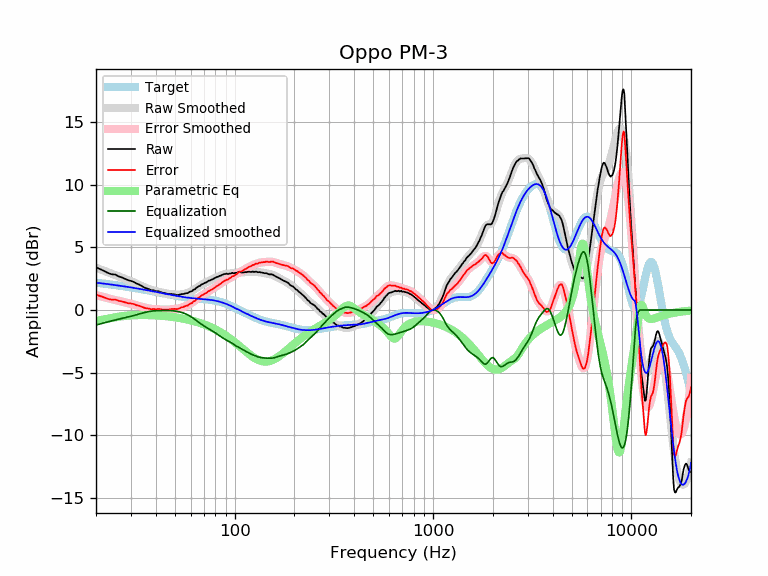

Source data for this figure (header and first rows):
frequency, raw, error, smoothed, error_smoothed, equalization, parametric_eq, equalized_raw, equalized_smoothed, target
20, 3.40, 1.22, 3.38, 1.20, -1.20, -0.85, 2.21, 2.19, 2.19
21, 3.26, 1.12, 3.25, 1.11, -1.11, -0.81, 2.16, 2.15, 2.15
22, 3.11, 1.01, 3.13, 1.02, -1.02, -0.75, 2.09, 2.11, 2.11
23, 2.95, 0.89, 3.01, 0.94, -0.94, -0.69, 2.01, 2.07, 2.07
24, 2.85, 0.82, 2.90, 0.87, -0.87, -0.63, 1.99, 2.03, 2.03
25, 2.83, 0.84, 2.79, 0.80, -0.80, -0.58, 2.03, 1.99, 1.99
26, 2.68, 0.73, 2.69, 0.74, -0.74, -0.54, 1.95, 1.95, 1.95
27, 2.60, 0.69, 2.59, 0.68, -0.68, -0.50, 1.93, 1.91, 1.91
28, 2.49, 0.62, 2.50, 0.62, -0.62, -0.47, 1.87, 1.88, 1.88
29, 2.38, 0.54, 2.40, 0.56, -0.56, -0.45, 1.82, 1.84, 1.84
30, 2.32, 0.52, 2.30, 0.50, -0.50, -0.43, 1.82, 1.80, 1.80
31, 2.24, 0.48, 2.21, 0.44, -0.44, -0.42, 1.80, 1.77, 1.77
32, 2.11, 0.38, 2.11, 0.38, -0.38, -0.41, 1.73, 1.73, 1.73
33, 2.03, 0.34, 2.01, 0.32, -0.32, -0.40, 1.72, 1.69, 1.69
34, 1.91, 0.25, 1.92, 0.26, -0.26, -0.40, 1.65, 1.66, 1.66
35, 1.80, 0.18, 1.83, 0.20, -0.20, -0.40, 1.60, 1.62, 1.62
36, 1.72, 0.13, 1.75, 0.16, -0.16, -0.40, 1.56, 1.59, 1.59
37, 1.66, 0.11, 1.67, 0.12, -0.12, -0.41, 1.54, 1.55, 1.55
38, 1.57, 0.05, 1.61, 0.09, -0.09, -0.41, 1.48, 1.52, 1.52
39, 1.57, 0.09, 1.56, 0.07, -0.07, -0.42, 1.50, 1.48, 1.48
40, 1.50, 0.05, 1.51, 0.06, -0.06, -0.43, 1.44, 1.45, 1.45
41, 1.50, 0.09, 1.47, 0.05, -0.05, -0.44, 1.45, 1.42, 1.42
42, 1.45, 0.07, 1.43, 0.04, -0.04, -0.45, 1.41, 1.38, 1.38
43, 1.39, 0.04, 1.39, 0.04, -0.04, -0.46, 1.35, 1.35, 1.35
44, 1.35, 0.03, 1.36, 0.04, -0.04, -0.48, 1.31, 1.32, 1.32
45, 1.32, 0.03, 1.33, 0.04, -0.04, -0.49, 1.28, 1.29, 1.29
46, 1.28, 0.02, 1.30, 0.04, -0.04, -0.51, 1.24, 1.26, 1.26
47, 1.28, 0.05, 1.28, 0.05, -0.05, -0.52, 1.24, 1.23, 1.23
48, 1.28, 0.08, 1.26, 0.05, -0.05, -0.54, 1.23, 1.20, 1.20
49, 1.25, 0.08, 1.24, 0.06, -0.06, -0.56, 1.19, 1.18, 1.18
50, 1.24, 0.09, 1.23, 0.08, -0.08, -0.58, 1.16, 1.15, 1.15
51, 1.19, 0.07, 1.23, 0.10, -0.10, -0.60, 1.09, 1.13, 1.13
52, 1.20, 0.10, 1.23, 0.13, -0.13, -0.62, 1.08, 1.10, 1.10
53, 1.23, 0.15, 1.24, 0.16, -0.16, -0.64, 1.08, 1.08, 1.08
54, 1.27, 0.21, 1.25, 0.19, -0.19, -0.67, 1.08, 1.06, 1.06
55, 1.27, 0.23, 1.27, 0.23, -0.23, -0.69, 1.04, 1.04, 1.04
56, 1.31, 0.29, 1.30, 0.28, -0.28, -0.72, 1.03, 1.02, 1.02
57, 1.34, 0.34, 1.33, 0.33, -0.33, -0.74, 1.01, 1.00, 1.00
58, 1.34, 0.35, 1.38, 0.39, -0.39, -0.77, 0.96, 0.99, 0.99
59, 1.43, 0.46, 1.42, 0.45, -0.45, -0.79, 0.98, 0.97, 0.97
60, 1.48, 0.52, 1.48, 0.52, -0.52, -0.82, 0.96, 0.96, 0.96
61, 1.50, 0.56, 1.54, 0.59, -0.59, -0.85, 0.91, 0.95, 0.95
62, 1.62, 0.69, 1.60, 0.67, -0.67, -0.88, 0.95, 0.94, 0.94
63, 1.64, 0.72, 1.67, 0.75, -0.75, -0.91, 0.89, 0.92, 0.92
64, 1.76, 0.85, 1.75, 0.83, -0.83, -0.94, 0.93, 0.91, 0.91
65, 1.83, 0.93, 1.82, 0.91, -0.91, -0.97, 0.92, 0.91, 0.91
66, 1.90, 1.01, 1.89, 0.99, -0.99, -1.01, 0.91, 0.90, 0.90
67, 1.93, 1.05, 1.95, 1.07, -1.07, -1.04, 0.87, 0.89, 0.89
68, 2.04, 1.16, 2.02, 1.14, -1.14, -1.07, 0.91, 0.88, 0.88
69, 2.07, 1.20, 2.07, 1.20, -1.20, -1.11, 0.87, 0.87, 0.87
70, 2.13, 1.27, 2.13, 1.27, -1.27, -1.15, 0.87, 0.86, 0.86
71, 2.18, 1.33, 2.18, 1.33, -1.33, -1.18, 0.86, 0.85, 0.85
72, 2.20, 1.36, 2.23, 1.38, -1.38, -1.22, 0.82, 0.84, 0.84
73, 2.27, 1.44, 2.27, 1.44, -1.44, -1.26, 0.83, 0.84, 0.84
74, 2.34, 1.52, 2.32, 1.49, -1.49, -1.30, 0.85, 0.82, 0.83
75, 2.35, 1.54, 2.36, 1.55, -1.55, -1.34, 0.80, 0.81, 0.81
76, 2.41, 1.61, 2.41, 1.60, -1.60, -1.38, 0.81, 0.80, 0.80
77, 2.43, 1.64, 2.45, 1.66, -1.66, -1.42, 0.77, 0.79, 0.79
78, 2.47, 1.70, 2.49, 1.71, -1.71, -1.46, 0.76, 0.77, 0.78
79, 2.54, 1.78, 2.53, 1.77, -1.77, -1.51, 0.77, 0.76, 0.76
... 553 more rows
